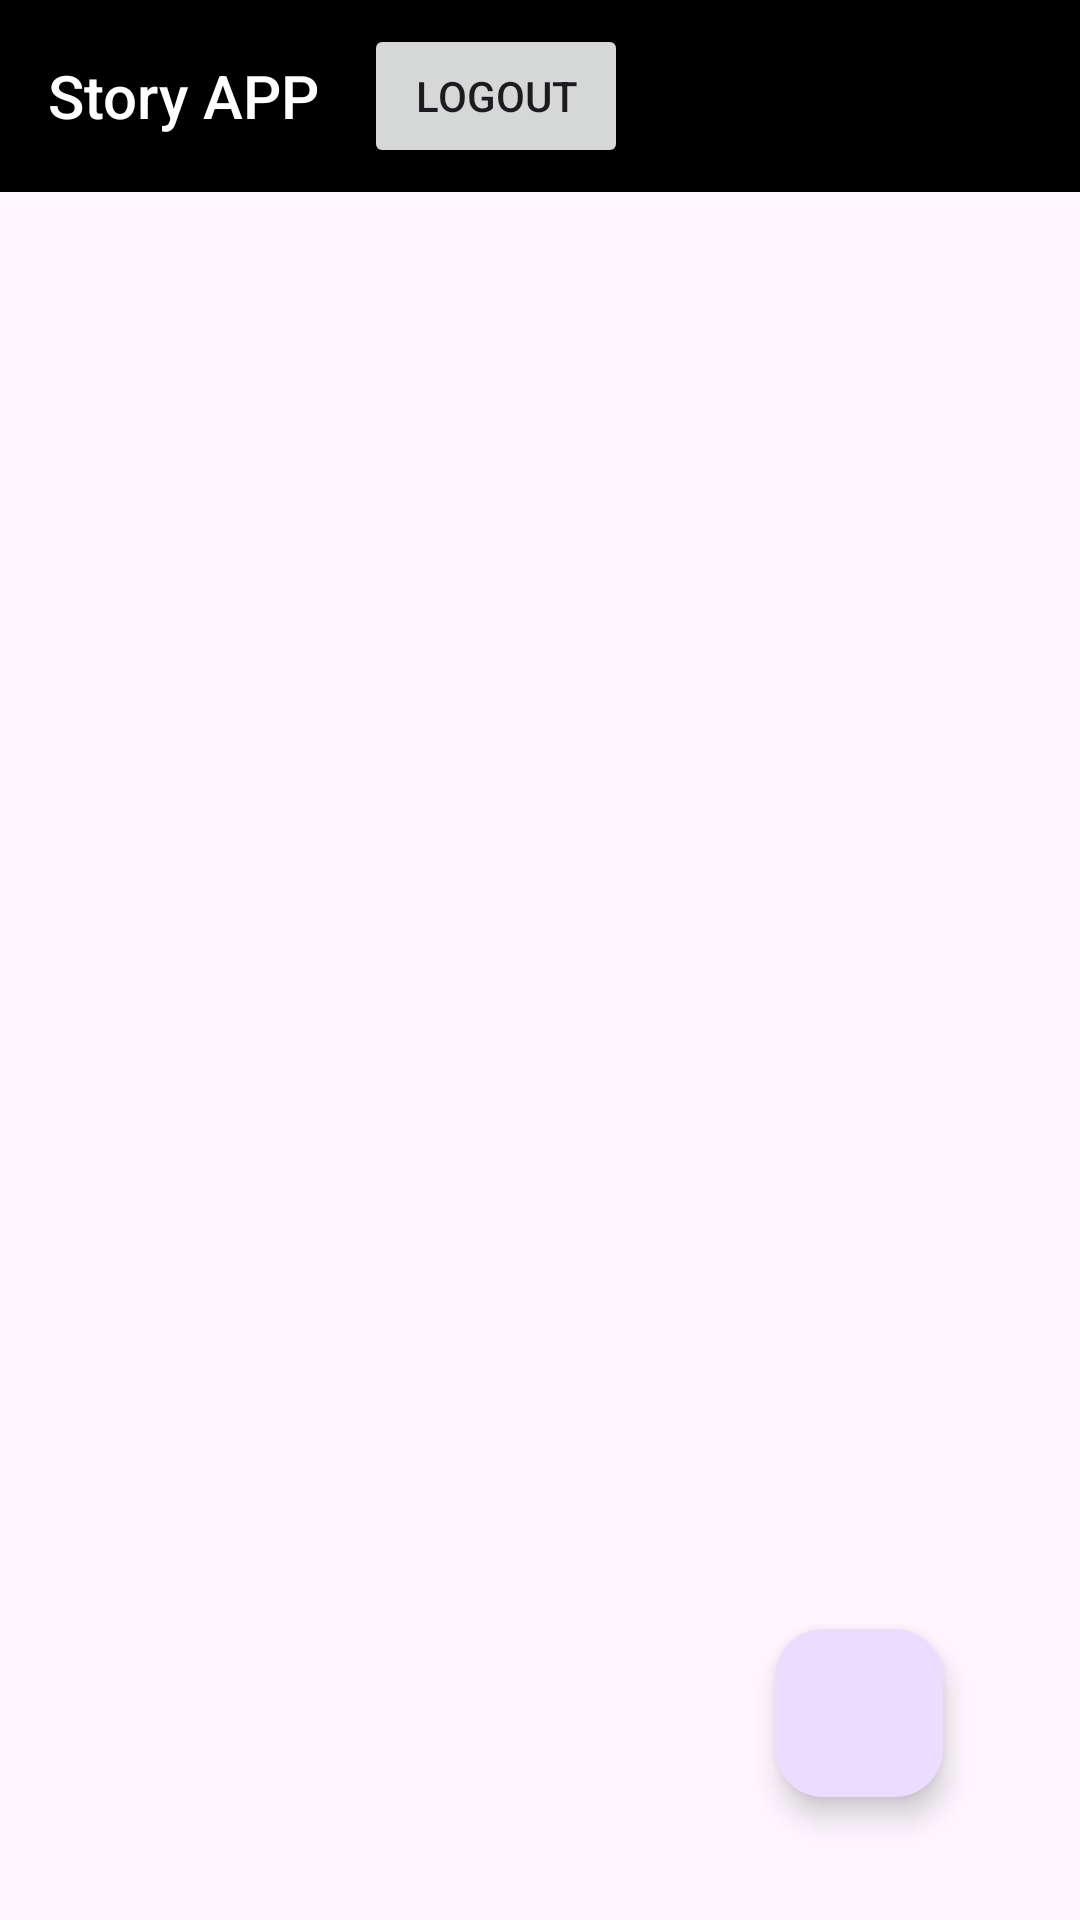

Write the Android layout XML for this screen, with the resource values it uses.
<!-- AndroidManifest.xml: application theme Theme.Intermadietedicoding -->
<!-- res/layout/activity_list_story2.xml -->
<?xml version="1.0" encoding="utf-8"?>
<androidx.constraintlayout.widget.ConstraintLayout xmlns:android="http://schemas.android.com/apk/res/android"
    xmlns:app="http://schemas.android.com/apk/res-auto"
    xmlns:tools="http://schemas.android.com/tools"
    android:layout_width="match_parent"
    android:layout_height="match_parent"
    tools:context=".ListStory.ListStory">

    <androidx.appcompat.widget.Toolbar
        android:id="@+id/toolbarMain"
        android:layout_width="0dp"
        android:layout_height="?attr/actionBarSize"
        android:background="@color/black"
        app:layout_constraintEnd_toEndOf="parent"
        app:layout_constraintHorizontal_bias="1.0"
        app:layout_constraintStart_toStartOf="parent"
        app:layout_constraintTop_toTopOf="parent">

        <TextView
            style="@style/TextAppearance.AppCompat.Title"
            android:layout_width="wrap_content"
            android:layout_height="wrap_content"
            android:text="Story APP   "
            android:textColor="@color/white" />

        <Button
            android:id="@+id/btn_logout"
            android:layout_width="wrap_content"
            android:layout_height="wrap_content"
            android:text="logout"/>

    </androidx.appcompat.widget.Toolbar>

    <androidx.recyclerview.widget.RecyclerView
        android:id="@+id/rv_stories"
        android:layout_width="0dp"
        android:layout_height="0dp"
        app:layout_constraintTop_toBottomOf="@id/toolbarMain"
        app:layout_constraintStart_toStartOf="parent"
        app:layout_constraintEnd_toEndOf="parent"
        app:layout_constraintBottom_toBottomOf="parent"/>

    <com.google.android.material.floatingactionbutton.FloatingActionButton
        android:id="@+id/btn_upload"
        android:layout_width="wrap_content"
        android:layout_height="wrap_content"
        android:contentDescription="Upload"
        android:src="@drawable/baseline_upload_24"
        app:layout_constraintBottom_toBottomOf="parent"
        app:layout_constraintEnd_toEndOf="parent"
        app:layout_constraintStart_toStartOf="parent"
        app:layout_constraintTop_toTopOf="parent"
        app:layout_constraintHorizontal_bias="0.85"
        app:layout_constraintVertical_bias="0.93"/>

</androidx.constraintlayout.widget.ConstraintLayout>
<!-- resources referenced by this layout -->
<resources>
  <style name="Theme.Intermadietedicoding" parent="Base.Theme.Intermadietedicoding" />
  <style name="Base.Theme.Intermadietedicoding" parent="Theme.Material3.DayNight.NoActionBar">
          
          
      </style>
  <!-- not gathered from this repository: default colours our renderer supplied (Android Studio template values) -->
  <color name="black">#FF000000</color>
  <color name="white">#FFFFFFFF</color>
</resources>
